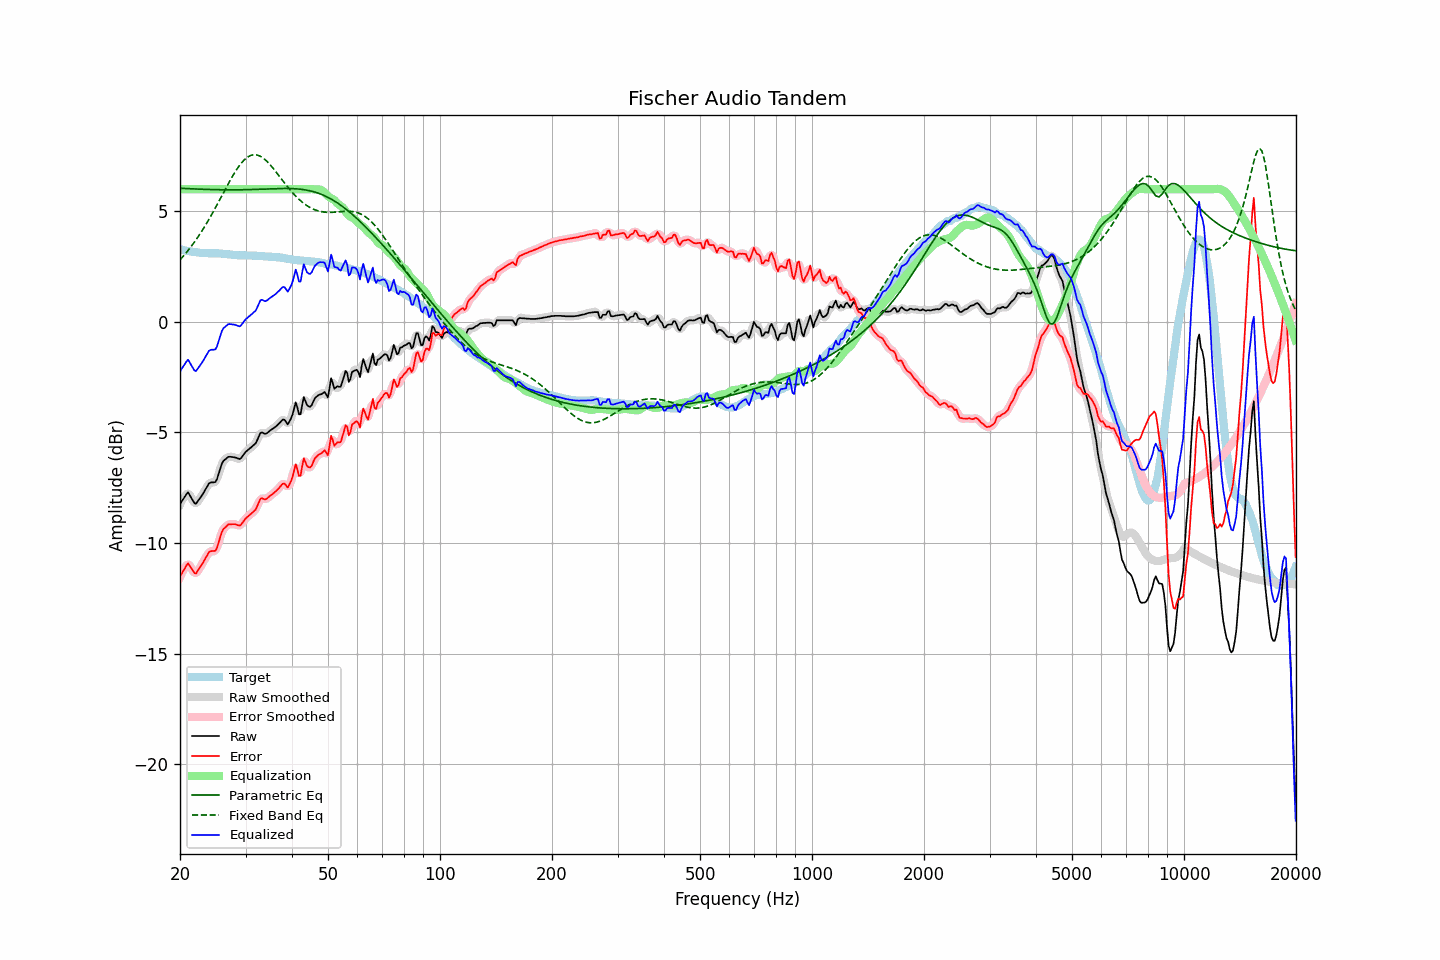

Source data for this figure (header and first rows):
frequency, raw, error, smoothed, error_smoothed, equalization, parametric_eq, fixed_band_eq, equalized_raw, equalized_smoothed, target
20.00, -8.24, -11.51, -8.26, -11.54, 6.00, 6.04, 2.81, -2.24, -2.26, 3.28
20.20, -8.13, -11.39, -8.11, -11.37, 6.00, 6.04, 2.89, -2.13, -2.11, 3.27
20.40, -8.01, -11.26, -7.98, -11.23, 6.00, 6.04, 2.97, -2.01, -1.98, 3.25
20.61, -7.91, -11.14, -7.88, -11.12, 6.00, 6.03, 3.05, -1.91, -1.88, 3.24
20.81, -7.79, -11.01, -7.79, -11.01, 6.00, 6.03, 3.14, -1.79, -1.79, 3.22
21.02, -7.71, -10.91, -7.77, -10.97, 6.00, 6.03, 3.23, -1.71, -1.77, 3.21
21.23, -7.83, -11.02, -7.82, -11.01, 6.00, 6.02, 3.32, -1.83, -1.82, 3.20
21.44, -7.96, -11.14, -7.94, -11.12, 6.00, 6.02, 3.42, -1.96, -1.94, 3.19
21.66, -8.07, -11.24, -8.09, -11.26, 6.00, 6.02, 3.51, -2.07, -2.09, 3.17
21.87, -8.20, -11.36, -8.18, -11.34, 6.00, 6.01, 3.61, -2.20, -2.18, 3.16
22.09, -8.22, -11.38, -8.19, -11.34, 6.00, 6.01, 3.72, -2.22, -2.19, 3.15
22.31, -8.11, -11.26, -8.13, -11.28, 6.00, 6.01, 3.82, -2.11, -2.13, 3.14
22.54, -8.02, -11.15, -8.03, -11.16, 6.00, 6.00, 3.93, -2.02, -2.03, 3.13
22.76, -7.91, -11.04, -7.91, -11.04, 6.00, 6.00, 4.04, -1.91, -1.91, 3.12
22.99, -7.81, -10.93, -7.80, -10.92, 6.00, 6.00, 4.16, -1.81, -1.80, 3.12
23.22, -7.69, -10.80, -7.68, -10.80, 6.00, 6.00, 4.27, -1.69, -1.68, 3.11
23.45, -7.55, -10.66, -7.55, -10.66, 6.00, 5.99, 4.39, -1.55, -1.55, 3.11
23.69, -7.44, -10.55, -7.43, -10.53, 6.00, 5.99, 4.52, -1.44, -1.43, 3.11
23.92, -7.30, -10.41, -7.33, -10.44, 6.00, 5.99, 4.64, -1.30, -1.33, 3.11
24.16, -7.26, -10.37, -7.27, -10.38, 6.00, 5.99, 4.77, -1.26, -1.27, 3.11
24.40, -7.26, -10.36, -7.26, -10.37, 6.00, 5.99, 4.89, -1.26, -1.26, 3.11
24.65, -7.26, -10.36, -7.26, -10.37, 6.00, 5.98, 5.03, -1.26, -1.26, 3.11
24.89, -7.24, -10.35, -7.21, -10.32, 6.00, 5.98, 5.16, -1.24, -1.21, 3.10
25.14, -7.11, -10.22, -7.09, -10.19, 6.00, 5.98, 5.29, -1.11, -1.09, 3.10
25.39, -6.87, -9.97, -6.88, -9.98, 6.00, 5.98, 5.43, -0.87, -0.88, 3.10
25.65, -6.65, -9.74, -6.64, -9.74, 6.00, 5.98, 5.57, -0.65, -0.64, 3.09
25.91, -6.42, -9.51, -6.44, -9.53, 6.00, 5.98, 5.70, -0.42, -0.44, 3.09
26.16, -6.28, -9.36, -6.30, -9.38, 6.00, 5.98, 5.84, -0.28, -0.30, 3.08
26.43, -6.23, -9.30, -6.21, -9.28, 6.00, 5.97, 5.98, -0.23, -0.21, 3.08
26.69, -6.17, -9.23, -6.15, -9.22, 6.00, 5.97, 6.11, -0.17, -0.15, 3.07
26.96, -6.11, -9.16, -6.12, -9.18, 6.00, 5.97, 6.25, -0.11, -0.12, 3.06
27.23, -6.10, -9.15, -6.10, -9.15, 6.00, 5.97, 6.38, -0.10, -0.10, 3.05
27.50, -6.11, -9.15, -6.10, -9.14, 6.00, 5.97, 6.51, -0.11, -0.10, 3.04
27.77, -6.12, -9.15, -6.11, -9.14, 6.00, 5.97, 6.63, -0.12, -0.11, 3.03
28.05, -6.13, -9.15, -6.13, -9.15, 6.00, 5.97, 6.75, -0.13, -0.13, 3.02
28.33, -6.15, -9.16, -6.16, -9.17, 6.00, 5.97, 6.86, -0.15, -0.16, 3.02
28.62, -6.17, -9.19, -6.18, -9.20, 6.00, 5.97, 6.98, -0.17, -0.18, 3.02
28.90, -6.20, -9.21, -6.18, -9.20, 6.00, 5.98, 7.07, -0.20, -0.18, 3.01
29.19, -6.15, -9.17, -6.14, -9.15, 6.00, 5.98, 7.17, -0.15, -0.14, 3.01
29.48, -6.05, -9.07, -6.06, -9.07, 6.00, 5.98, 7.25, -0.05, -0.06, 3.01
29.78, -5.96, -8.97, -5.96, -8.97, 6.00, 5.98, 7.33, 0.04, 0.04, 3.01
30.08, -5.87, -8.88, -5.87, -8.88, 6.00, 5.98, 7.40, 0.13, 0.13, 3.01
30.38, -5.81, -8.81, -5.80, -8.81, 6.00, 5.98, 7.45, 0.19, 0.20, 3.01
30.68, -5.75, -8.75, -5.74, -8.75, 6.00, 5.98, 7.49, 0.25, 0.26, 3.00
30.99, -5.69, -8.69, -5.68, -8.69, 6.00, 5.99, 7.53, 0.31, 0.32, 3.00
31.30, -5.63, -8.63, -5.63, -8.63, 6.00, 5.99, 7.55, 0.37, 0.37, 3.00
31.61, -5.56, -8.55, -5.57, -8.56, 6.00, 5.99, 7.56, 0.44, 0.43, 3.00
31.93, -5.50, -8.49, -5.47, -8.47, 6.00, 5.99, 7.56, 0.50, 0.53, 3.00
32.24, -5.35, -8.34, -5.34, -8.32, 6.00, 6.00, 7.55, 0.65, 0.66, 2.98
32.57, -5.19, -8.17, -5.18, -8.17, 6.00, 6.00, 7.52, 0.81, 0.82, 2.98
32.89, -5.02, -8.00, -5.06, -8.04, 6.00, 6.00, 7.49, 0.98, 0.94, 2.98
33.22, -5.00, -7.97, -5.01, -7.99, 6.00, 6.00, 7.45, 1.00, 0.99, 2.98
33.55, -5.04, -8.01, -5.02, -7.99, 6.00, 6.01, 7.40, 0.96, 0.98, 2.97
33.89, -5.07, -8.03, -5.04, -8.01, 6.00, 6.01, 7.33, 0.93, 0.96, 2.96
34.23, -5.04, -7.99, -5.03, -7.99, 6.00, 6.01, 7.27, 0.96, 0.97, 2.96
34.57, -4.97, -7.93, -4.98, -7.93, 6.00, 6.02, 7.19, 1.03, 1.02, 2.95
34.92, -4.92, -7.87, -4.92, -7.87, 6.00, 6.02, 7.11, 1.08, 1.08, 2.95
35.27, -4.87, -7.81, -4.87, -7.81, 6.00, 6.02, 7.03, 1.13, 1.13, 2.95
35.62, -4.82, -7.76, -4.82, -7.76, 6.00, 6.02, 6.94, 1.18, 1.18, 2.94
35.97, -4.76, -7.69, -4.76, -7.70, 6.00, 6.03, 6.85, 1.24, 1.24, 2.93
... 635 more rows
